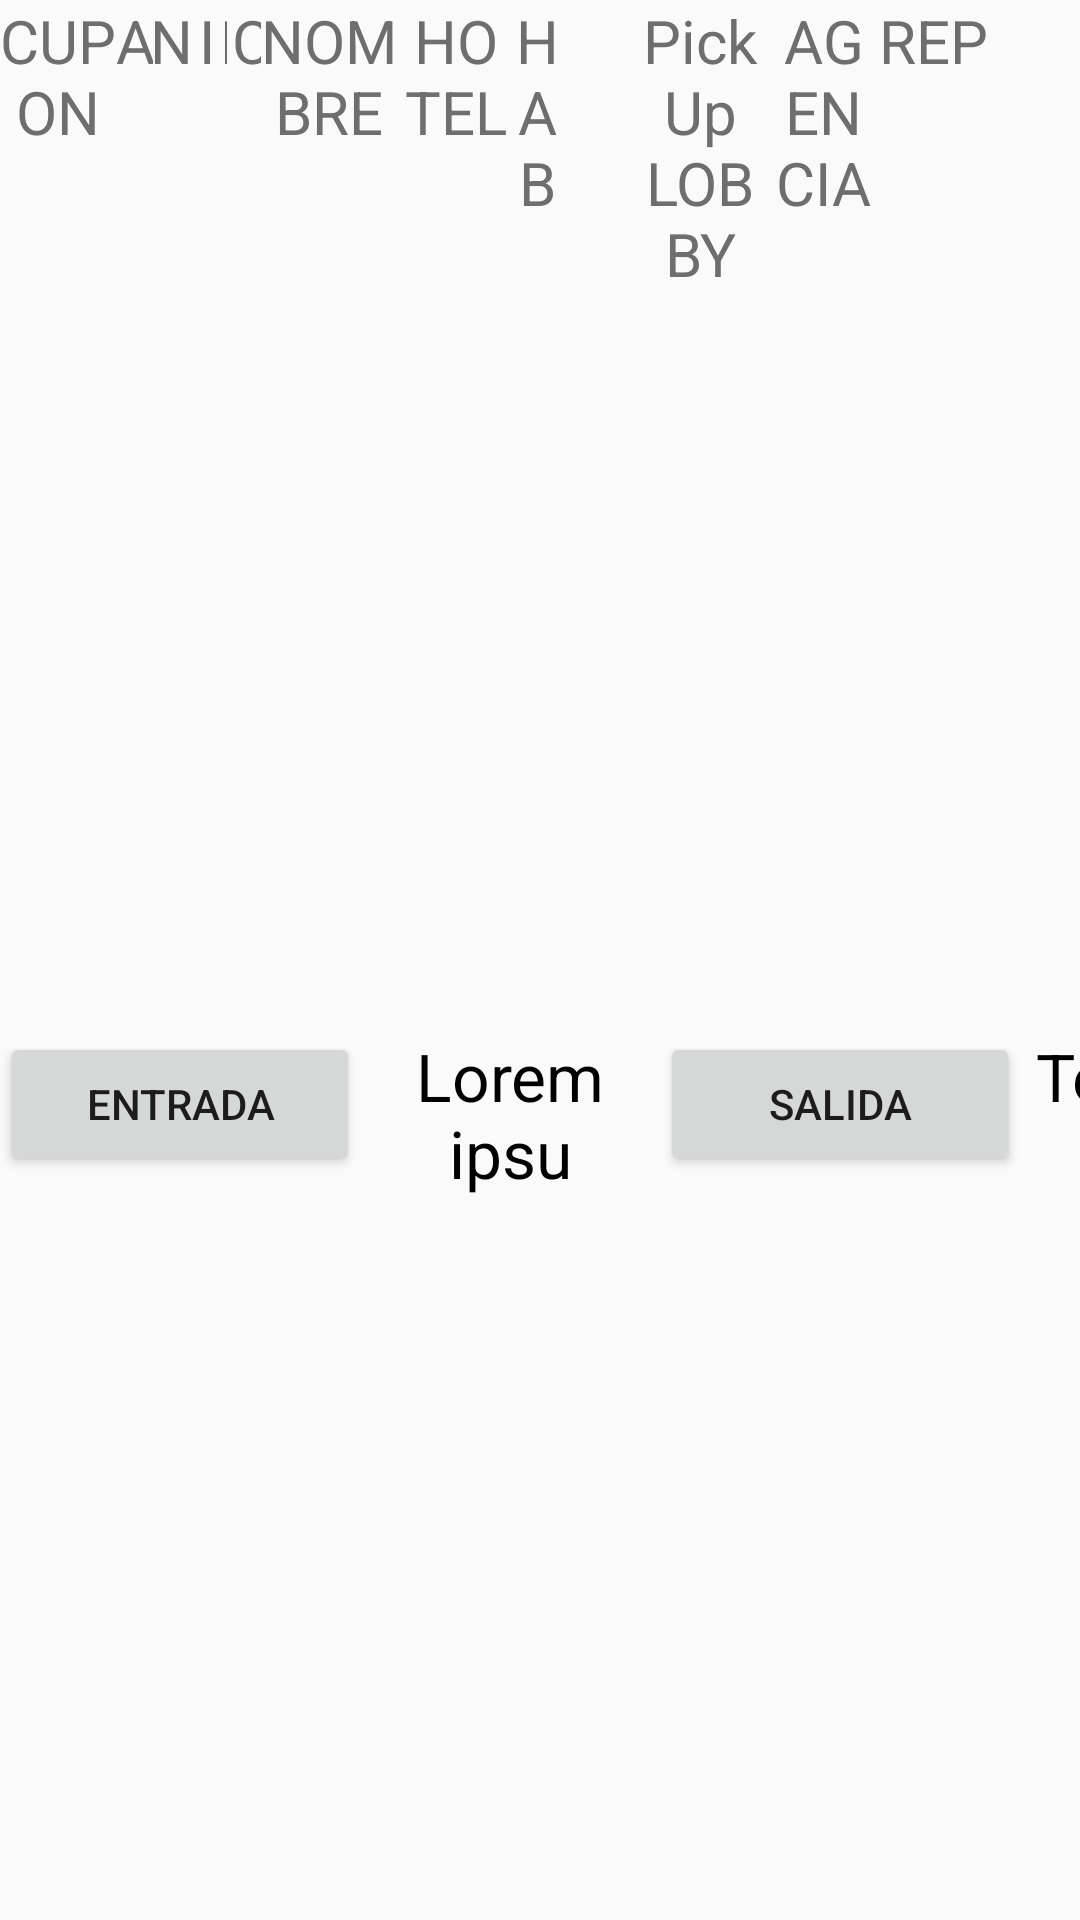

Reconstruct the res/layout file that produces this screen, plus the resources it refers to.
<!-- AndroidManifest.xml: application theme AppTheme -->
<!-- res/layout/cupones.xml -->
<?xml version="1.0" encoding="utf-8"?>
<LinearLayout xmlns:android="http://schemas.android.com/apk/res/android"
    android:layout_width="match_parent"
    android:layout_height="wrap_content"
    android:orientation="vertical"
    android:weightSum="12">

    <LinearLayout
        android:id="@+id/lay_top_cupones"
        android:layout_width="match_parent"
        android:layout_height="wrap_content"
        android:layout_weight="6">

        <TextView
            android:id="@+id/lblnumCupon"
            android:layout_width="0px"
            android:layout_height="wrap_content"
            android:layout_weight="1.3"
            android:gravity="center"
            android:text="CUPON"
            android:textAlignment="center"
            android:textColor="#6E6E6E"
            android:textSize="20dp" />

        <TextView
            android:id="@+id/lblAdultos"
            android:layout_width="0px"
            android:layout_height="wrap_content"
            android:layout_weight="0.4"
            android:gravity="center"
            android:text="A"
            android:textAlignment="center"
            android:textColor="#6E6E6E"
            android:textSize="20dp" />

        <TextView
            android:id="@+id/lblNinos"
            android:layout_width="0px"
            android:layout_height="wrap_content"
            android:layout_weight="0.4"
            android:gravity="center"
            android:text="N"
            android:textAlignment="center"
            android:textColor="#6E6E6E"
            android:textSize="20dp" />

        <TextView
            android:id="@+id/lblI"
            android:layout_width="0px"
            android:layout_height="wrap_content"
            android:layout_weight="0.4"
            android:gravity="center"
            android:text="I"
            android:textAlignment="center"
            android:textColor="#6E6E6E"
            android:textSize="20dp" />

        <TextView
            android:id="@+id/lblIncentivos"
            android:layout_width="0px"
            android:layout_height="wrap_content"
            android:layout_weight="0.4"
            android:gravity="center"
            android:text="IC"
            android:textAlignment="center"
            android:textColor="#6E6E6E"
            android:textSize="20dp" />

        <TextView
            android:id="@+id/lblHuesped"
            android:layout_width="0px"
            android:layout_height="wrap_content"
            android:layout_weight="1.5"
            android:gravity="center"
            android:text="NOMBRE"
            android:textAlignment="center"
            android:textColor="#6E6E6E"
            android:textSize="20dp" />

        <TextView
            android:id="@+id/lbl_Hotel"
            android:layout_width="0px"
            android:layout_height="wrap_content"
            android:layout_weight="1.3"
            android:gravity="center"
            android:text="HOTEL"
            android:textAlignment="center"
            android:textColor="#6E6E6E"
            android:textSize="20dp" />

        <TextView
            android:id="@+id/lbl_Habitacion"
            android:layout_width="0px"
            android:layout_height="wrap_content"
            android:layout_weight="0.5"
            android:gravity="center"
            android:text="HAB"
            android:textAlignment="center"
            android:textColor="#6E6E6E"
            android:textSize="20dp" />

        <ImageView
            android:id="@+id/lbl_Idioma"
            android:layout_width="0px"
            android:layout_height="80dp"
            android:layout_gravity="center"
            android:layout_weight="0.8"
            android:gravity="center" />

        <TextView
            android:id="@+id/lbl_Pickuplobby"
            android:layout_width="0px"
            android:layout_height="wrap_content"
            android:layout_weight="1.5"
            android:gravity="center"
            android:text="Pick Up LOBBY"
            android:textAlignment="center"
            android:textColor="#6E6E6E"
            android:textSize="20dp" />

        <TextView
            android:id="@+id/lbl_Agencia"
            android:layout_width="0px"
            android:layout_height="wrap_content"
            android:layout_weight="1.2"
            android:gravity="center"
            android:text="AGENCIA"
            android:textAlignment="center"
            android:textColor="#6E6E6E"
            android:textSize="20dp" />

        <TextView
            android:id="@+id/lbl_Representante"
            android:layout_width="0px"
            android:layout_height="wrap_content"
            android:layout_weight="1.2"
            android:gravity="center"
            android:text="REP"
            android:textAlignment="center"
            android:textColor="#6E6E6E"
            android:textSize="20dp" />

        <TextView
            android:id="@+id/lbl_ididioma"
            android:layout_width="0px"
            android:layout_height="fill_parent"
            android:layout_weight="1"
            android:gravity="center"
            android:textAlignment="center"
            android:textColor="#6E6E6E"
            android:textSize="20dp"
            android:visibility="gone" />

        <TextView
            android:id="@+id/lbl_tour_padre"
            android:layout_width="0px"
            android:layout_height="fill_parent"
            android:layout_weight="1"
            android:gravity="center"
            android:textAlignment="center"
            android:textColor="#6E6E6E"
            android:textSize="20dp"
            android:visibility="gone" />

        <TextView
            android:id="@+id/lbl_id_detalleov"
            android:layout_width="0px"
            android:layout_height="fill_parent"
            android:layout_weight="1"
            android:gravity="center"
            android:textAlignment="center"
            android:textColor="#6E6E6E"
            android:textSize="20dp"
            android:visibility="gone" />

        <TextView
            android:id="@+id/lbl_id_reservadetalle"
            android:layout_width="0px"
            android:layout_height="fill_parent"
            android:layout_weight="1"
            android:gravity="center"
            android:textAlignment="center"
            android:textColor="#6E6E6E"
            android:textSize="20dp"
            android:visibility="gone" />

        <TextView
            android:id="@+id/lbl_apoyo"
            android:layout_width="0px"
            android:layout_height="fill_parent"
            android:layout_weight="1"
            android:gravity="center"
            android:textAlignment="center"
            android:textColor="#6E6E6E"
            android:textSize="20dp"
            android:visibility="gone" />

        <ImageView
            android:id="@+id/lbl_Observaciones"
            android:layout_width="0px"
            android:layout_height="80dp"
            android:layout_gravity="center"
            android:layout_weight="1"
            android:gravity="center" />

    </LinearLayout>

    <LinearLayout
        android:layout_width="match_parent"
        android:layout_height="60dp"
        android:layout_marginTop="10dp"
        android:layout_weight="6"
        android:orientation="horizontal">

        <Button
            android:id="@+id/btnhe"
            android:layout_width="120dp"
            android:layout_height="wrap_content"
            android:focusable="false"
            android:text="ENTRADA" />

        <TextView
            android:id="@+id/lblhe"
            android:layout_width="100dp"
            android:layout_height="match_parent"
            android:text="Lorem ipsu"
            android:textAlignment="center"
            android:textColor="@android:color/black"
            android:textSize="22sp" />

        <Button
            android:id="@+id/btnhs"
            android:layout_width="120dp"
            android:layout_height="wrap_content"
            android:focusable="false"
            android:text="SALIDA" />

        <TextView
            android:id="@+id/lblhs"
            android:layout_width="100dp"
            android:layout_height="match_parent"
            android:text="TextView"
            android:textAlignment="center"
            android:textColor="@android:color/black"
            android:textSize="22sp" />

        <TextView
            android:id="@+id/lblobsgral"
            android:layout_width="match_parent"
            android:layout_height="match_parent"
            android:text="TextView"
            android:textAlignment="center"
            android:textColor="@android:color/black"
            android:textSize="20sp" />

    </LinearLayout>
</LinearLayout>
<!-- resources referenced by this layout -->
<resources>
  <style name="AppTheme" parent="Theme.AppCompat.Light.NoActionBar">
          
          <item name="colorPrimary">@color/colorPrimary</item>
          <item name="colorPrimaryDark">@color/colorPrimaryDark</item>
          <item name="colorAccent">@color/colorAccent</item>
      </style>
  <color name="colorPrimary">#ee7d00</color>
  <color name="colorPrimaryDark">#ee7d00</color>
  <color name="colorAccent">#ffffff</color>
</resources>
